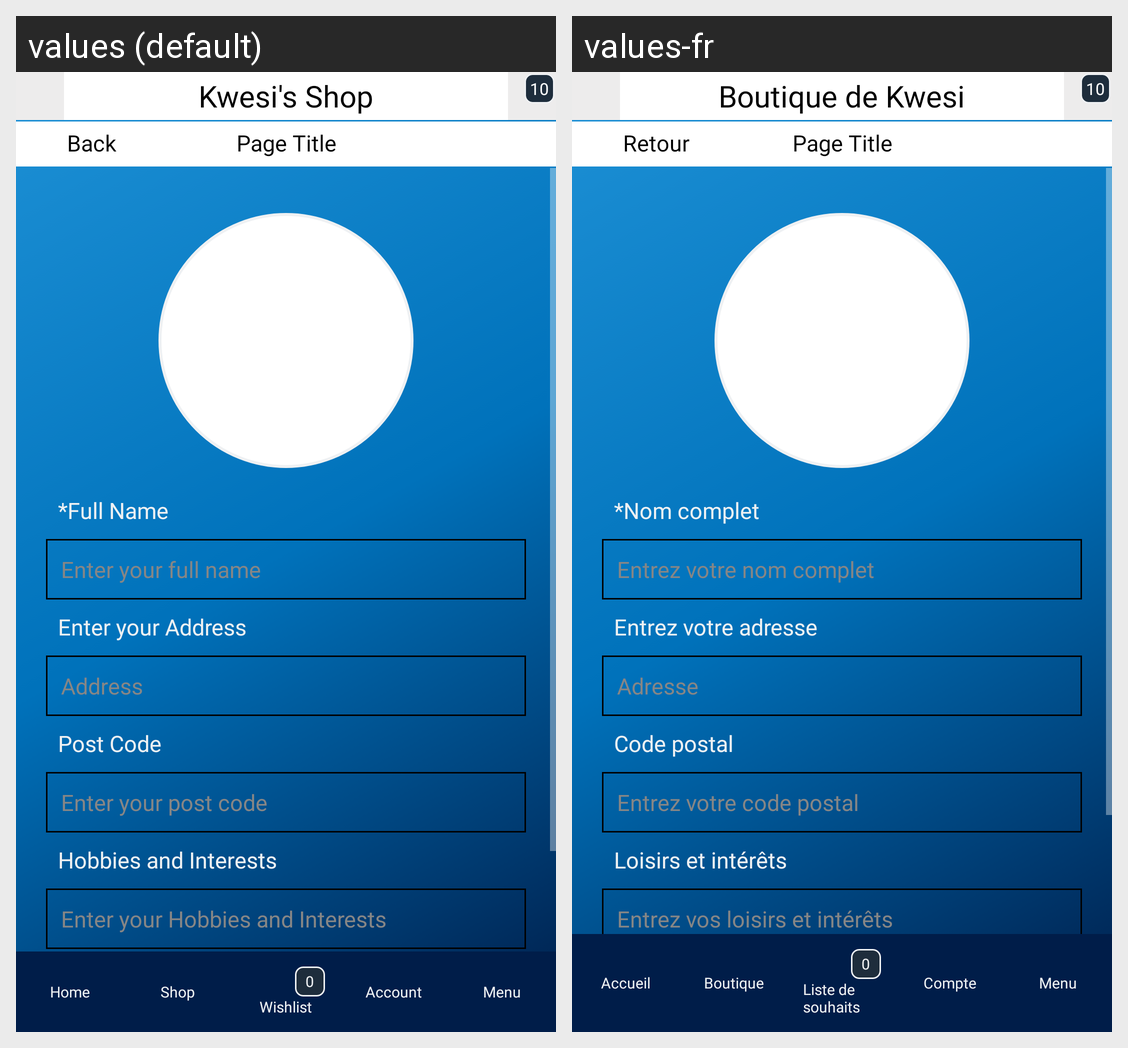

Translations of the strings shown on this Android screen, per locale in the grid:
Android screen res/layout/activity_edit_profile.xml rendered under 2 locales, left to right: values (default), values-fr. Device: Nexus 5 (rendered at 1080×1920; each locale shown at half size, 540×960, under a caption strip naming it); theme Theme.AppCompat.NoActionBar.
Strings drawn on this screen, with the default value and each locale's value (text and hints the layout hard-codes, and strings that could not be matched under every locale, appear in the picture but are not listed):

required_full_name
  values: *Full Name
  values-fr: *Nom complet

enter_your_full_name
  values: Enter your full name
  values-fr: Entrez votre nom complet

required_address
  values: Enter your Address
  values-fr: Entrez votre adresse

address
  values: Address
  values-fr: Adresse

post_code
  values: Post Code
  values-fr: Code postal

enter_your_post_code
  values: Enter your post code
  values-fr: Entrez votre code postal

hobbies_and_interests
  values: Hobbies and Interests
  values-fr: Loisirs et intérêts

enter_your_hobbies_and_interests
  values: Enter your Hobbies and Interests
  values-fr: Entrez vos loisirs et intérêts

kwesi_shop
  values: Kwesi's Shop
  values-fr: Boutique de Kwesi

string_back
  values: Back
  values-fr: Retour

string_page_title
  values: Page Title
  values-fr: Page Title  [not translated; the default value is used]

string_home
  values: Home
  values-fr: Accueil

string_shop
  values: Shop
  values-fr: Boutique

string_wishlist
  values: Wishlist
  values-fr: Liste de souhaits

string_account
  values: Account
  values-fr: Compte

string_menu
  values: Menu
  values-fr: Menu
